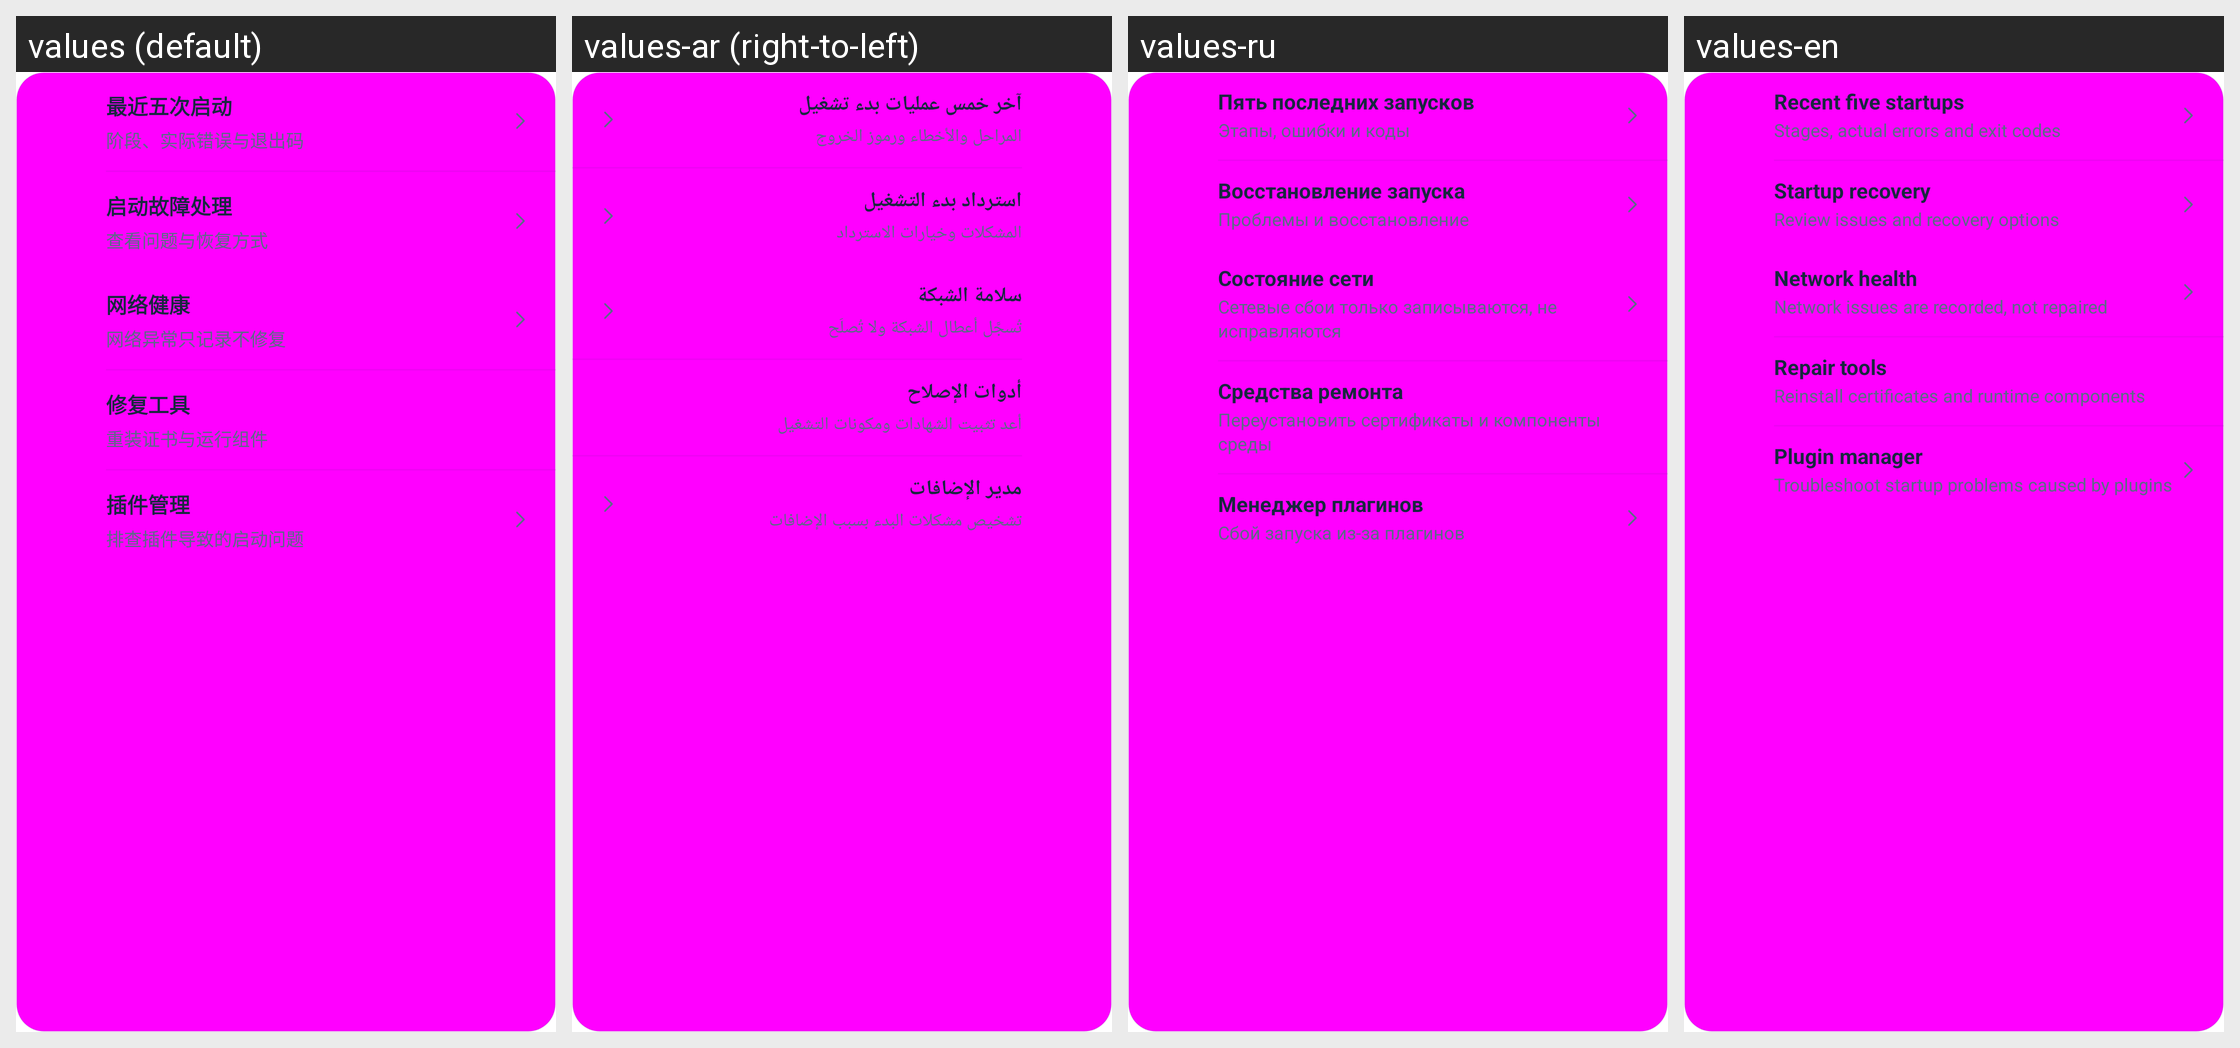

This grid shows one Android layout under several languages. Give, for every string resource on the screen, its name, the default text and each shown locale's text.
Android screen res/layout/diagnostic_tools.xml rendered under 4 locales, left to right: values (default), values-ar (right-to-left), values-ru, values-en. Device: Nexus 5 (rendered at 1080×1920; each locale shown at half size, 540×960, under a caption strip naming it); theme Theme.DeepseekHarness.
Other locales in the repository, not shown: values-fr, values-ja, values-ko, values-la, values-pt.
Strings drawn on this screen, with the default value and each locale's value (text and hints the layout hard-codes, and strings that could not be matched under every locale, appear in the picture but are not listed):

ui134_recent_startups
  values: 最近五次启动
  values-ar: آخر خمس عمليات بدء تشغيل
  values-ru: Пять последних запусков
  values-en: Recent five startups

ui134_recent_startups_sub
  values: 阶段、实际错误与退出码
  values-ar: المراحل والأخطاء ورموز الخروج
  values-ru: Этапы, ошибки и коды
  values-en: Stages, actual errors and exit codes

ui134_startup_recovery
  values: 启动故障处理
  values-ar: استرداد بدء التشغيل
  values-ru: Восстановление запуска
  values-en: Startup recovery

ui134_startup_recovery_sub
  values: 查看问题与恢复方式
  values-ar: المشكلات وخيارات الاسترداد
  values-ru: Проблемы и восстановление
  values-en: Review issues and recovery options

nh_title
  values: 网络健康
  values-ar: سلامة الشبكة
  values-ru: Состояние сети
  values-en: Network health

nh_sub
  values: 网络异常只记录不修复
  values-ar: تُسجَّل أعطال الشبكة ولا تُصلَح
  values-ru: Сетевые сбои только записываются, не исправляются
  values-en: Network issues are recorded, not repaired

ui_m0060
  values: 修复工具
  values-ar: أدوات الإصلاح
  values-ru: Средства ремонта
  values-en: Repair tools

diag248_repair_sub
  values: 重装证书与运行组件
  values-ar: أعد تثبيت الشهادات ومكونات التشغيل
  values-ru: Переустановить сертификаты и компоненты среды
  values-en: Reinstall certificates and runtime components

diag248_plugins
  values: 插件管理
  values-ar: مدير الإضافات
  values-ru: Менеджер плагинов
  values-en: Plugin manager

diag248_plugins_sub
  values: 排查插件导致的启动问题
  values-ar: تشخيص مشكلات البدء بسبب الإضافات
  values-ru: Сбой запуска из-за плагинов
  values-en: Troubleshoot startup problems caused by plugins
